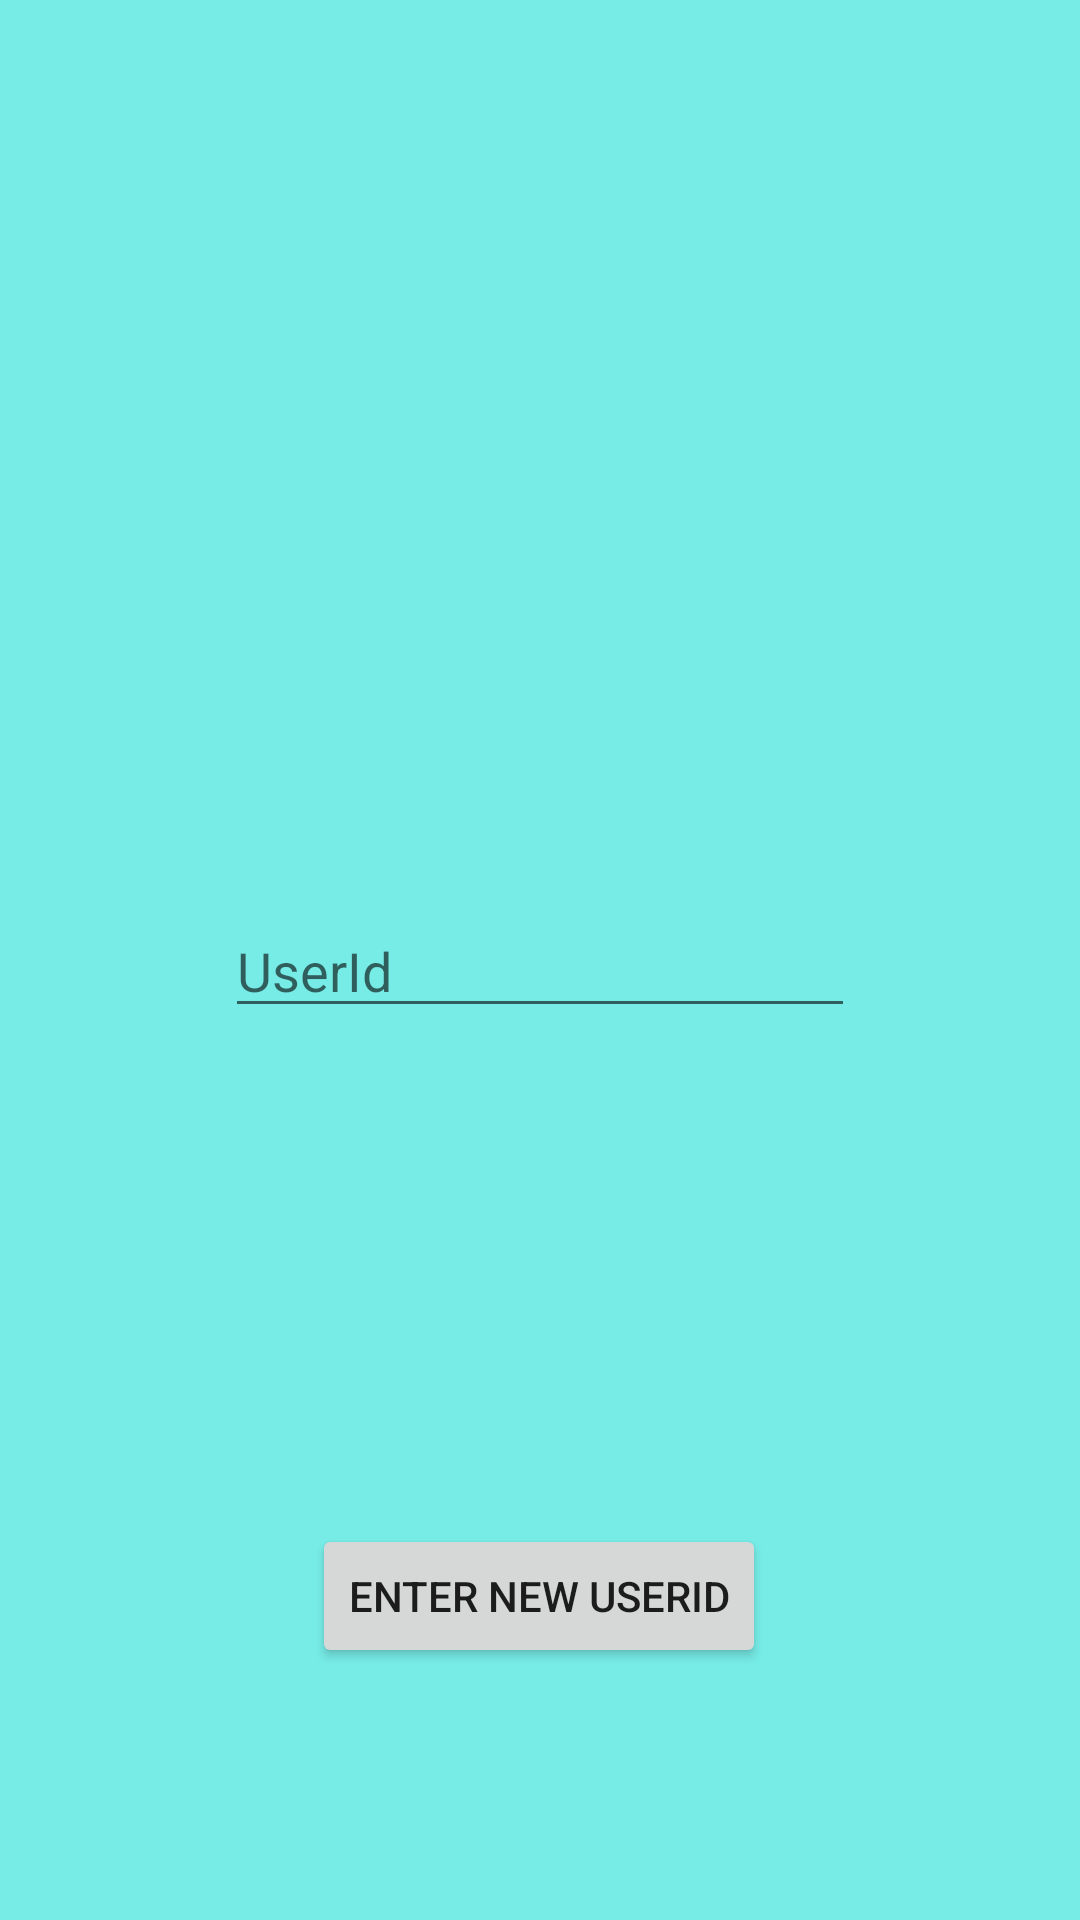

Write the Android layout XML for this screen, with the resource values it uses.
<!-- AndroidManifest.xml: application theme AppTheme -->
<!-- res/layout/fragment_signup.xml -->
<?xml version="1.0" encoding="utf-8"?>
<layout xmlns:android="http://schemas.android.com/apk/res/android"
    xmlns:app="http://schemas.android.com/apk/res-auto"
    xmlns:tools="http://schemas.android.com/tools">
    <data>
        <variable name = "loginviewmodel" type="com.nads.epicureapp.ui.loginui.LoginViewModel"/>
    </data>

    <androidx.constraintlayout.widget.ConstraintLayout
        android:layout_width="match_parent"
        android:layout_height="match_parent"
        android:background="@color/loginviews"
        tools:context=".ui.loginui.SignupFragment">

        <Button
            android:id="@+id/signupbutton"
            android:layout_width="wrap_content"
            android:layout_height="wrap_content"
            android:layout_marginBottom="84dp"
            android:text="Enter New UserId"
            app:layout_constraintBottom_toBottomOf="parent"
            app:layout_constraintEnd_toEndOf="parent"
            app:layout_constraintHorizontal_bias="0.498"
            app:layout_constraintStart_toStartOf="parent" />

        <EditText
            android:id="@+id/sign_up_emailid"
            android:layout_width="wrap_content"
            android:layout_height="wrap_content"
            android:layout_marginBottom="40dp"
            android:ems="10"
            android:hint="UserId"
            android:inputType="textEmailAddress"
            app:layout_constraintBottom_toTopOf="@+id/sign_up_password"
            app:layout_constraintEnd_toEndOf="parent"
            app:layout_constraintStart_toStartOf="parent"
            app:layout_constraintTop_toTopOf="parent"
            app:layout_constraintVertical_bias="1.0" />

        <EditText
            android:id="@+id/sign_up_password"
            android:layout_width="wrap_content"
            android:layout_height="wrap_content"
            android:layout_marginBottom="84dp"
            android:ems="10"
            android:hint="Password"
            android:inputType="textPassword"
            android:visibility="invisible"
            app:layout_constraintBottom_toTopOf="@+id/signupbutton"
            app:layout_constraintEnd_toEndOf="parent"
            app:layout_constraintHorizontal_bias="0.502"
            app:layout_constraintStart_toStartOf="parent" />

        <ProgressBar
            android:id="@+id/signupprogressBar"
            style="?android:attr/progressBarStyle"
            android:layout_width="93dp"
            android:layout_height="82dp"
            android:visibility="invisible"
            app:layout_constraintBottom_toBottomOf="parent"
            app:layout_constraintEnd_toEndOf="parent"
            app:layout_constraintStart_toStartOf="parent"
            app:layout_constraintTop_toTopOf="parent" />
    </androidx.constraintlayout.widget.ConstraintLayout>
</layout>
<!-- resources referenced by this layout -->
<resources>
  <color name="loginviews">#77ECE7</color>
  <style name="AppTheme" parent="Theme.AppCompat.Light.DarkActionBar">
          
          <item name="colorPrimary">@color/colorPrimary</item>
          <item name="colorPrimaryDark">@color/colorPrimaryDark</item>
          <item name="colorAccent">@color/colorAccent</item>
      </style>
  <color name="colorPrimary">#6200EE</color>
  <color name="colorPrimaryDark">#3700B3</color>
  <color name="colorAccent">#03DAC5</color>
</resources>
